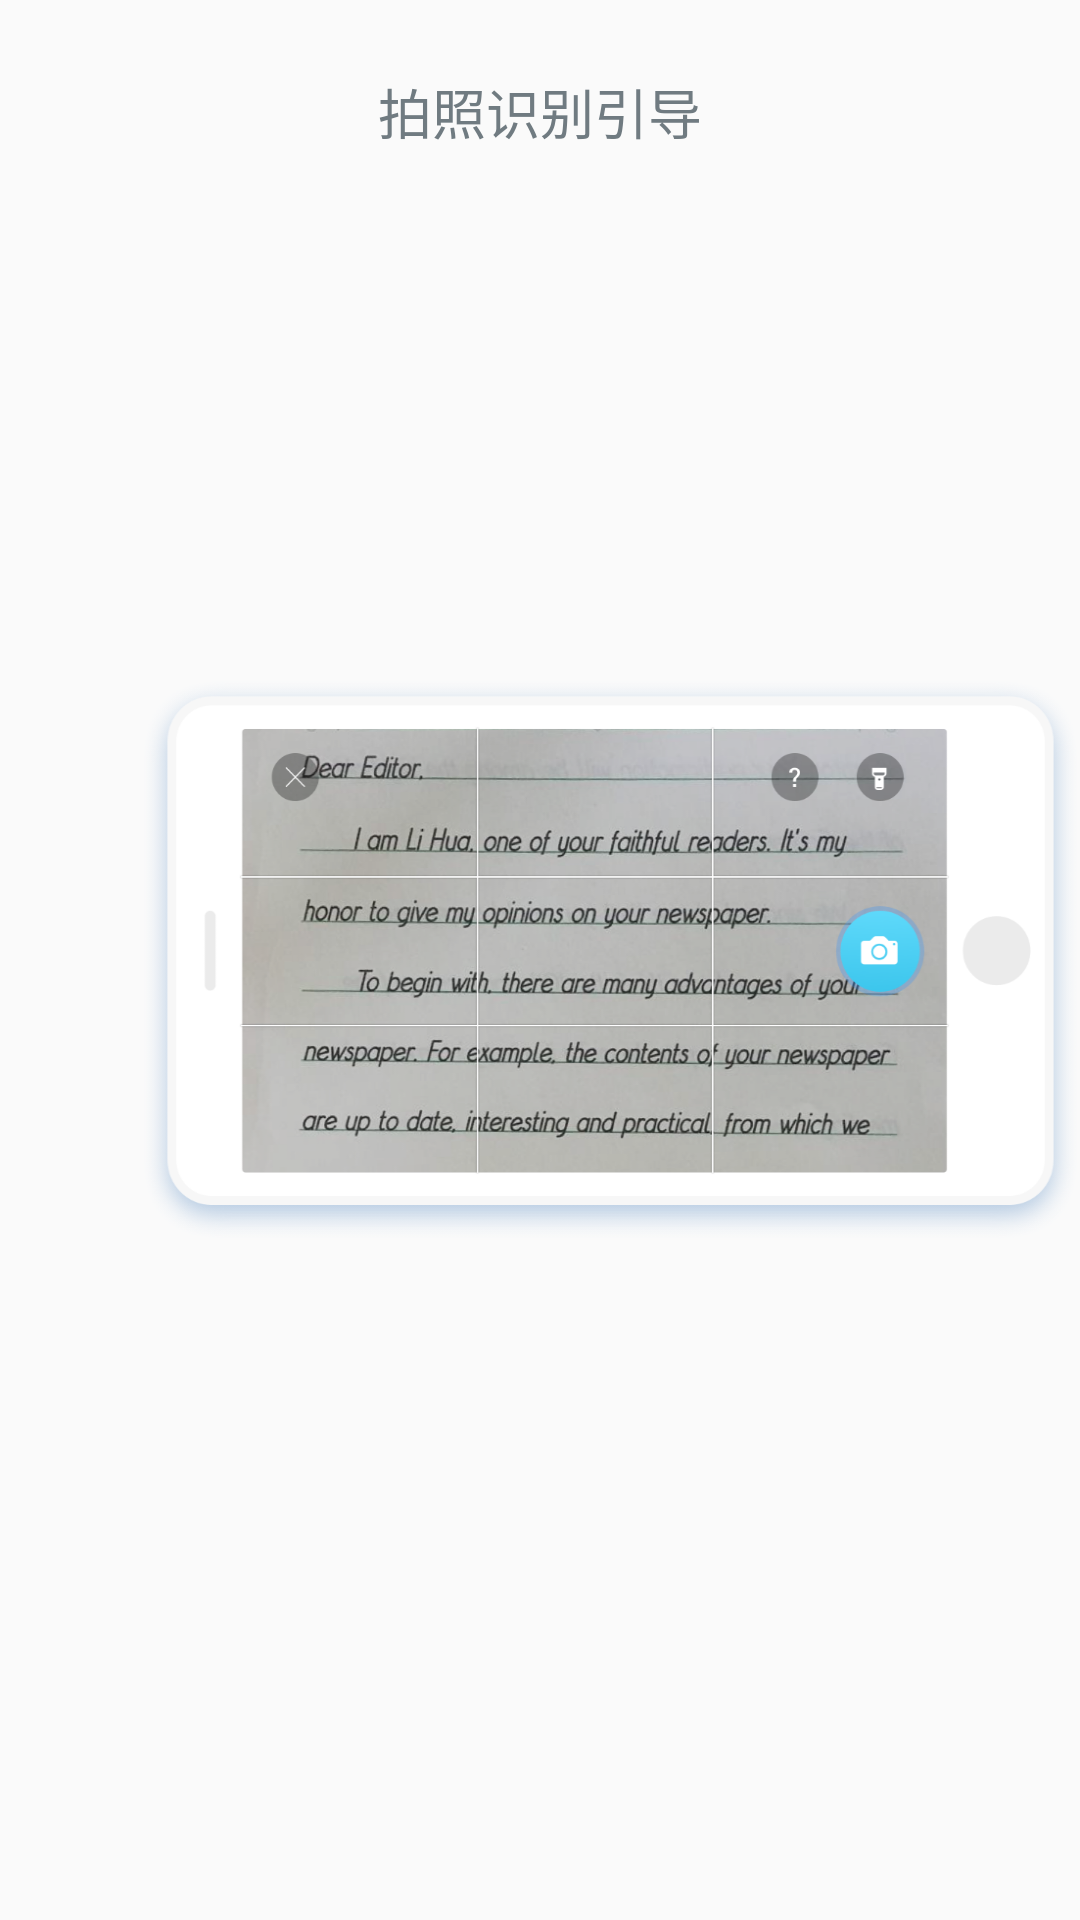

The Android layout XML behind this screen, and the referenced resources:
<!-- AndroidManifest.xml: application theme AppTheme -->
<!-- res/layout/vp_view_first.xml -->
<?xml version="1.0" encoding="utf-8"?>
<RelativeLayout
    xmlns:android="http://schemas.android.com/apk/res/android"
    android:orientation="horizontal" android:layout_width="match_parent"
    android:layout_height="match_parent">
    <ImageView
        android:visibility="gone"
        android:layout_width="wrap_content"
        android:layout_height="wrap_content"
        android:layout_marginTop="15dp"
        android:layout_marginLeft="20dp"
        android:background="@mipmap/iv_photo_back"/>
    <TextView
        android:layout_width="match_parent"
        android:layout_height="wrap_content"
        android:gravity="center"
        android:layout_marginTop="24dp"
        android:textColor="#ff707b81"
        android:textSize="18sp"
        android:text="@string/photo_guide_title"></TextView>
    <ImageView
        android:layout_width="wrap_content"
        android:layout_height="wrap_content"
        android:background="@mipmap/iv_guide_icon"
        android:layout_marginLeft="47dp"
        android:layout_centerInParent="true"
        android:layout_alignParentLeft="true"
        android:id="@+id/iv_guide_first"/>
        <TextView
            android:layout_width="wrap_content"
            android:layout_height="wrap_content"
            android:text="@string/tv_title_guide"
            android:id="@+id/tv_guide_first"
            android:layout_marginLeft="23dp"
            android:textColor="#ff59cff0"
            android:textSize="18sp"
            android:layout_marginTop="100dp"
            android:layout_toRightOf="@id/iv_guide_first"/>

        <TextView
            android:layout_width="wrap_content"
            android:layout_height="wrap_content"
            android:layout_marginLeft="23dp"
            android:layout_marginTop="12dp"
            android:layout_marginRight="50dp"
            android:textSize="14sp"
            android:textColor="#ff707b81"
            android:layout_toRightOf="@id/iv_guide_first"
            android:layout_below="@id/tv_guide_first"
            android:text="@string/tv_centent_guide" />
</RelativeLayout>
<!-- resources referenced by this layout -->
<resources>
  <!-- mipmap iv_guide_icon: png bitmap (mipmap-xxhdpi, 397136 bytes) -->
  <!-- mipmap iv_photo_back: png bitmap (mipmap-xxhdpi, 3512 bytes) -->
  <string name="photo_guide_title">拍照识别引导</string>
  <string name="tv_centent_guide">请在光线状况良好的情况下拍摄，尽量使文字布满拍摄区域，并保证文字方向与提示文案方向平行。</string>
  <string name="tv_title_guide">横向拍照</string>
  <style name="AppTheme" parent="Theme.AppCompat.Light.NoActionBar">
          
          <item name="colorPrimary">@color/colorPrimary</item>
          <item name="colorPrimaryDark">@color/colorPrimaryDark</item>
          <item name="colorAccent">@color/colorAccent</item>
      </style>
  <!-- not gathered from this repository: default colours our renderer supplied (Android Studio template values) -->
  <color name="colorPrimary">#FF6200EE</color>
  <color name="colorPrimaryDark">#FF3700B3</color>
  <color name="colorAccent">#FF03DAC5</color>
</resources>
